Run: headless pygame with SDL's dummy video driver; simulated clock (each Clock.tick advances the game by its frame time, no real sleeping); random seed 0; keys injected as events and as key.get_pressed() state; no mouse input.
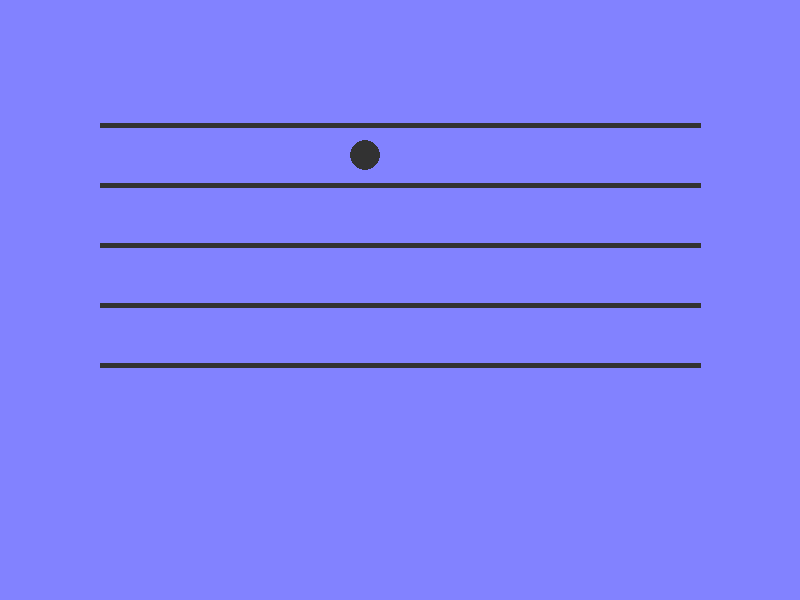
Frame 1 of 4 · flips 1–60 · no input
Frame 2 of 4 · flips 61–180 · tapped SPACE, RETURN · held RIGHT (→), D · screen unchanged from frame 1, image omitted
Frame 3 of 4 · flips 181–300 · held DOWN (↓), S · screen unchanged from frame 2, image omitted
Frame 4 of 4 · flips 301–420 · held LEFT (←), A, UP (↑), W · screen unchanged from frame 3, image omitted

The pygame program that drew these frames:

import pygame
import random

pygame.init()

note_positions = {
    "G5": 110,
    "F5" : 125,
    "E5" : 155
}

note_y = random.choice(list(note_positions.values())) 

note_x = random.randint(150, 450)
                       
info = pygame.display.Info()
width = 800
height = 600
background_colour = (130, 130, 255)

screen = pygame.display.set_mode((800,600), pygame.RESIZABLE)
pygame.display.set_caption("Music")



running = True

while running:
    
    for event in pygame.event.get():
    
        if event.type == pygame.QUIT:
            running = False
            
            
    screen.fill(background_colour)
    
    pygame.draw.circle(
        screen,
        (50, 50, 50),
        (note_x, 155),
        15
    )
        
    
    #staff itself
    for i in range (5):
        y = 125 + i * 60
        pygame.draw.line(
            screen,
            (50, 50, 50),
            (100, y), #start of line
            (700, y),
            5
        )
    
    pygame.display.flip()
pygame.quit()
